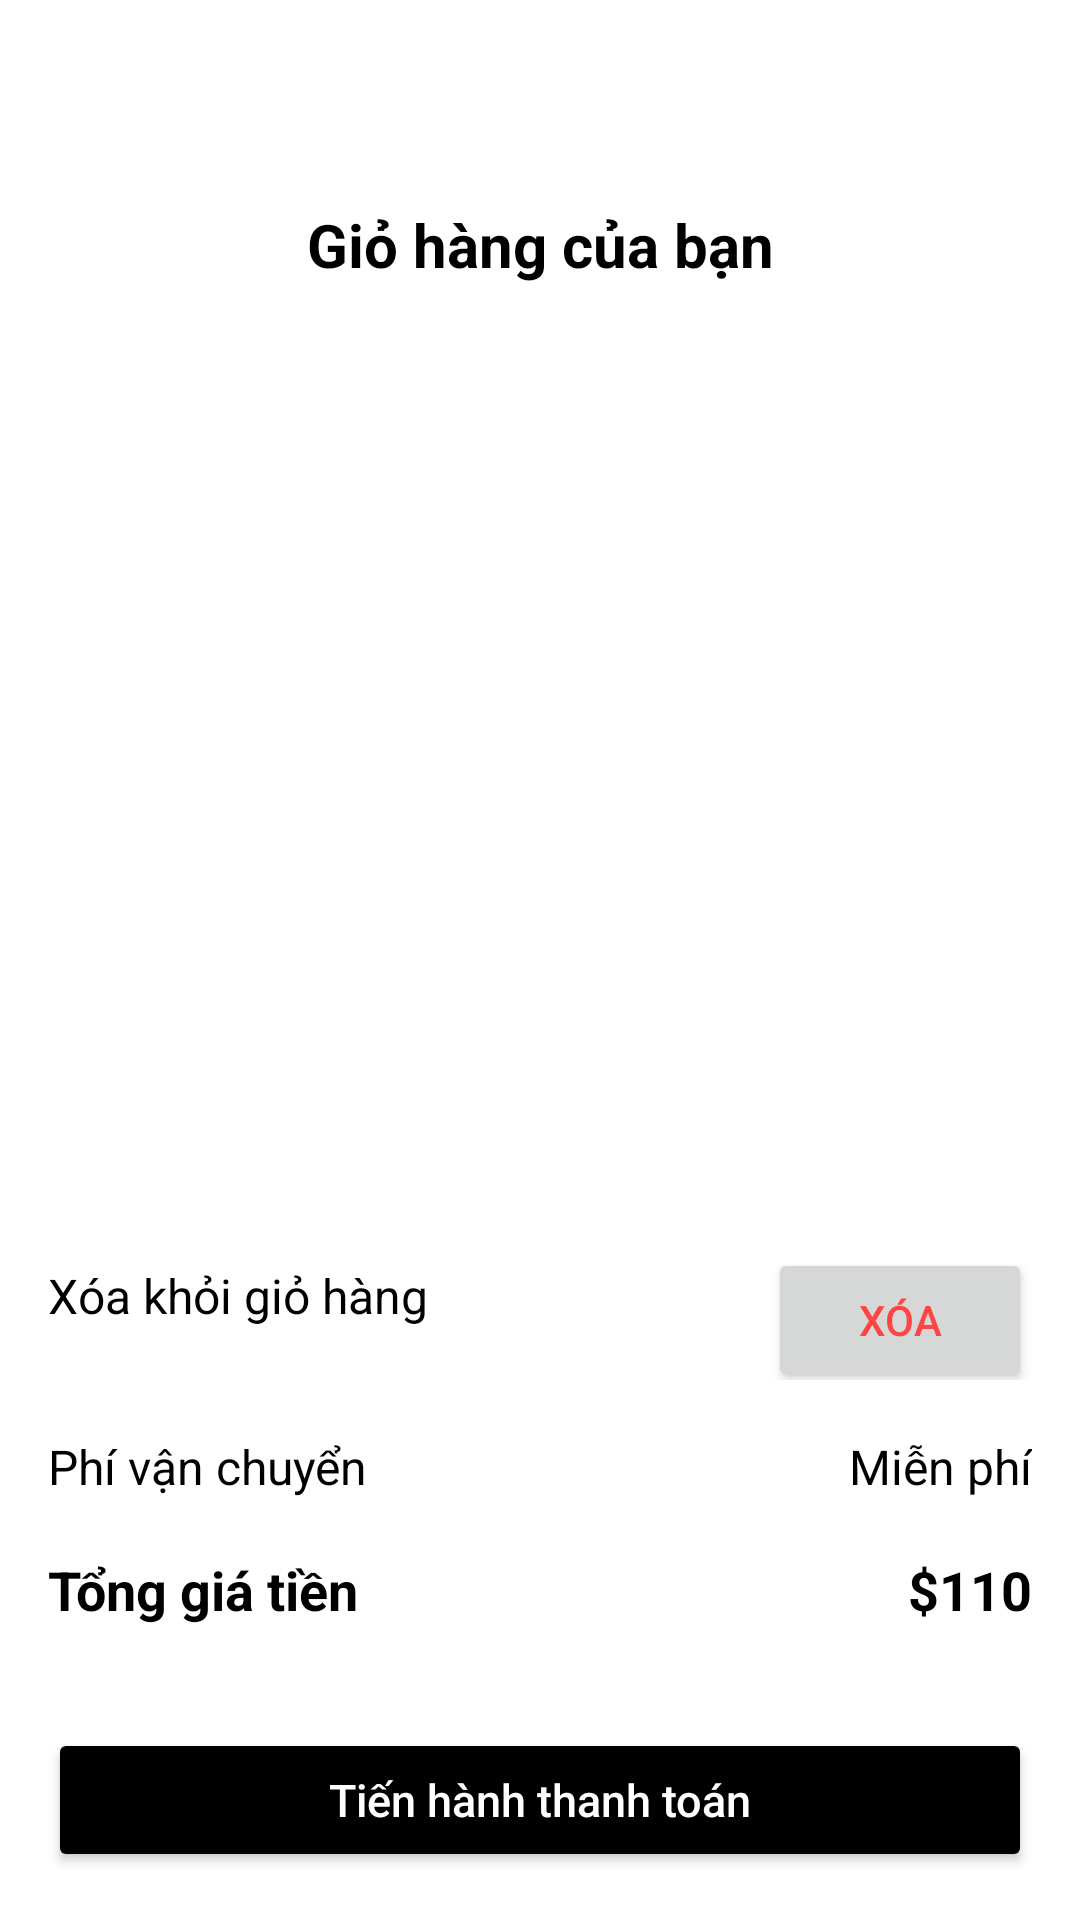

This screen was rendered from an Android layout file. Write that file and the resources it references.
<!-- AndroidManifest.xml: application theme Theme.BaiTapNhomLapTrinhADR_NHD_Cosmetic -->
<!-- res/layout/page_16_giohangcuaban.xml -->
<?xml version="1.0" encoding="utf-8"?>
<androidx.constraintlayout.widget.ConstraintLayout
    xmlns:android="http://schemas.android.com/apk/res/android"
    xmlns:app="http://schemas.android.com/apk/res-auto"
    xmlns:tools="http://schemas.android.com/tools"
    android:id="@+id/pagegiohang"
    android:layout_width="match_parent"
    android:layout_height="match_parent"
    android:background="#FFFFFFFF"
    >
    
    <ImageView
        android:id="@+id/backButton_page16"
        android:layout_width="40dp"
        android:layout_height="39dp"
        android:layout_marginStart="31dp"
        android:layout_marginTop="59dp"
        android:contentDescription="Back"
        android:src="@drawable/icback"
        app:layout_constraintStart_toStartOf="parent"
        app:layout_constraintTop_toTopOf="parent" />

    
    <TextView
        android:id="@+id/cartTitle_page16"
        android:layout_width="wrap_content"
        android:layout_height="wrap_content"
        android:layout_marginTop="68dp"
        android:gravity="center"
        android:text="Giỏ hàng của bạn"
        android:textSize="20sp"
        android:textStyle="bold"
        app:layout_constraintEnd_toEndOf="parent"
        app:layout_constraintStart_toStartOf="parent"
        app:layout_constraintTop_toTopOf="parent"
        android:textColor="@color/black"/>

       
    <androidx.recyclerview.widget.RecyclerView
        android:id="@+id/recyclerViewgh"
        android:layout_width="match_parent"
        android:layout_height="378dp"
        app:layout_constraintBottom_toTopOf="@+id/totalPriceSection_page16"
        app:layout_constraintTop_toBottomOf="@+id/cartTitle_page16"
        app:layout_constraintVertical_bias="1.0"
        tools:layout_editor_absoluteX="-16dp"
        tools:listitem="@layout/item_giohang"></androidx.recyclerview.widget.RecyclerView>

    <LinearLayout
        android:id="@+id/totalPriceSection_page16"
        android:layout_width="match_parent"
        android:layout_height="wrap_content"
        android:orientation="vertical"
        android:padding="16dp"
        app:layout_constraintBottom_toTopOf="@+id/paymentButton_page16"
        app:layout_constraintEnd_toEndOf="parent"
        app:layout_constraintStart_toStartOf="parent"
        >

        <LinearLayout
            android:layout_width="match_parent"
            android:layout_height="wrap_content"
            android:orientation="horizontal"
            android:gravity="center_vertical"
            android:layout_marginBottom="18dp">
            <TextView
                android:id="@+id/productPriceLabel_page16"
                android:layout_width="0dp"
                android:layout_height="wrap_content"
                android:layout_weight="1"
                android:text="Xóa khỏi giỏ hàng"
                android:textSize="16sp"
                android:textColor="@color/black"/>
            <Button
                android:id="@+id/btn_remove"
                android:layout_width="wrap_content"
                android:layout_height="wrap_content"
                android:text="Xóa"
                android:textSize="14sp"
                android:textColor="@android:color/holo_red_light"
                android:layout_marginTop="8dp"/>
        </LinearLayout>

        <LinearLayout
            android:layout_width="match_parent"
            android:layout_height="wrap_content"
            android:orientation="horizontal"
            android:gravity="center_vertical"
            android:layout_marginBottom="18dp">

            <TextView
                android:id="@+id/shippingFeeLabel_page16"
                android:layout_width="350dp"
                android:layout_height="wrap_content"
                android:layout_weight="1"
                android:text="Phí vận chuyển"
                android:textSize="16sp"
                android:textColor="@color/black"/>

            <TextView
                android:id="@+id/shippingFee_page16"
                android:layout_width="wrap_content"
                android:layout_height="wrap_content"
                android:text="Miễn phí"
                android:textSize="16sp"
                android:textColor="@color/black"/>
        </LinearLayout>

        <LinearLayout
            android:layout_width="match_parent"
            android:layout_height="wrap_content"
            android:orientation="horizontal"
            android:gravity="center_vertical"
            android:layout_marginBottom="18dp">
            <TextView
                android:id="@+id/totalPriceLabel_page16"
                android:layout_width="0dp"
                android:layout_height="wrap_content"
                android:layout_weight="1"
                android:text="Tổng giá tiền"
                android:textSize="18sp"
                android:textStyle="bold"
                android:textColor="@color/black"/>
            <TextView
                android:id="@+id/totalPrice_page16"
                android:layout_width="wrap_content"
                android:layout_height="wrap_content"
                android:text="$110"
                android:textSize="18sp"
                android:textStyle="bold"
                android:textColor="@color/black"/>

        </LinearLayout>

    </LinearLayout>

    
    <Button
        android:id="@+id/paymentButton_page16"
        android:layout_width="0dp"
        android:layout_height="wrap_content"
        android:text="Tiến hành thanh toán"
        android:textSize="15sp"
        android:textAllCaps="false"
        app:layout_constraintBottom_toBottomOf="parent"
        app:layout_constraintStart_toStartOf="parent"
        app:layout_constraintEnd_toEndOf="parent"
        android:backgroundTint="@color/black"
        android:textColor="@color/white"
        android:layout_margin="16dp"/>
</androidx.constraintlayout.widget.ConstraintLayout>
<!-- res/layout/item_giohang.xml (included above) -->
<LinearLayout xmlns:android="http://schemas.android.com/apk/res/android"
    android:layout_width="match_parent"
    android:layout_height="wrap_content"
    android:orientation="horizontal"
    android:padding="8dp"
    android:background="@drawable/border"
    android:layout_marginBottom="10dp"
    android:layout_marginLeft="20dp"
    android:layout_marginRight="20dp">

    <ImageView
        android:id="@+id/imgHinhAnh"
        android:layout_width="80dp"
        android:layout_height="80dp"
        android:scaleType="centerCrop" />

    <LinearLayout
        android:layout_width="0dp"
        android:layout_height="wrap_content"
        android:layout_weight="1"
        android:orientation="vertical"
        android:paddingStart="8dp"
        >

        <TextView
            android:id="@+id/tvTenSanPham"
            android:layout_width="wrap_content"
            android:layout_height="wrap_content"
            android:textStyle="bold"
            android:textSize="16sp" />

        <TextView
            android:id="@+id/tvGia"
            android:layout_width="wrap_content"
            android:layout_height="wrap_content"
            android:textColor="@android:color/holo_red_dark" />

        <TextView
            android:id="@+id/tvSoLuong"
            android:layout_width="wrap_content"
            android:layout_height="wrap_content"
            android:textColor="@android:color/darker_gray" />

    </LinearLayout>
    <CheckBox
        android:id="@+id/cart_item_checkbox"
        android:layout_width="wrap_content"
        android:layout_height="wrap_content"
        android:layout_gravity="start"
        android:focusable="false"
        android:focusableInTouchMode="false" />
</LinearLayout>
<!-- resources referenced by this layout -->
<resources>
  <color name="black">#FF000000</color>
  <color name="white">#FFFFFFFF</color>
  <!-- drawable border (drawable) -->
  <?xml version="1.0" encoding="utf-8"?>
  <shape xmlns:android="http://schemas.android.com/apk/res/android">
      
      <solid android:color="@android:color/transparent" />
  
      
      <stroke
          android:width="2dp"
          android:color="@color/black" />
  
      
      <corners android:radius="4dp" />
  </shape>
  <style name="Theme.BaiTapNhomLapTrinhADR_NHD_Cosmetic" parent="Base.Theme.BaiTapNhomLapTrinhADR_NHD_Cosmetic" />
  <style name="Base.Theme.BaiTapNhomLapTrinhADR_NHD_Cosmetic" parent="Theme.Material3.DayNight.NoActionBar">
          
          
      </style>
</resources>
